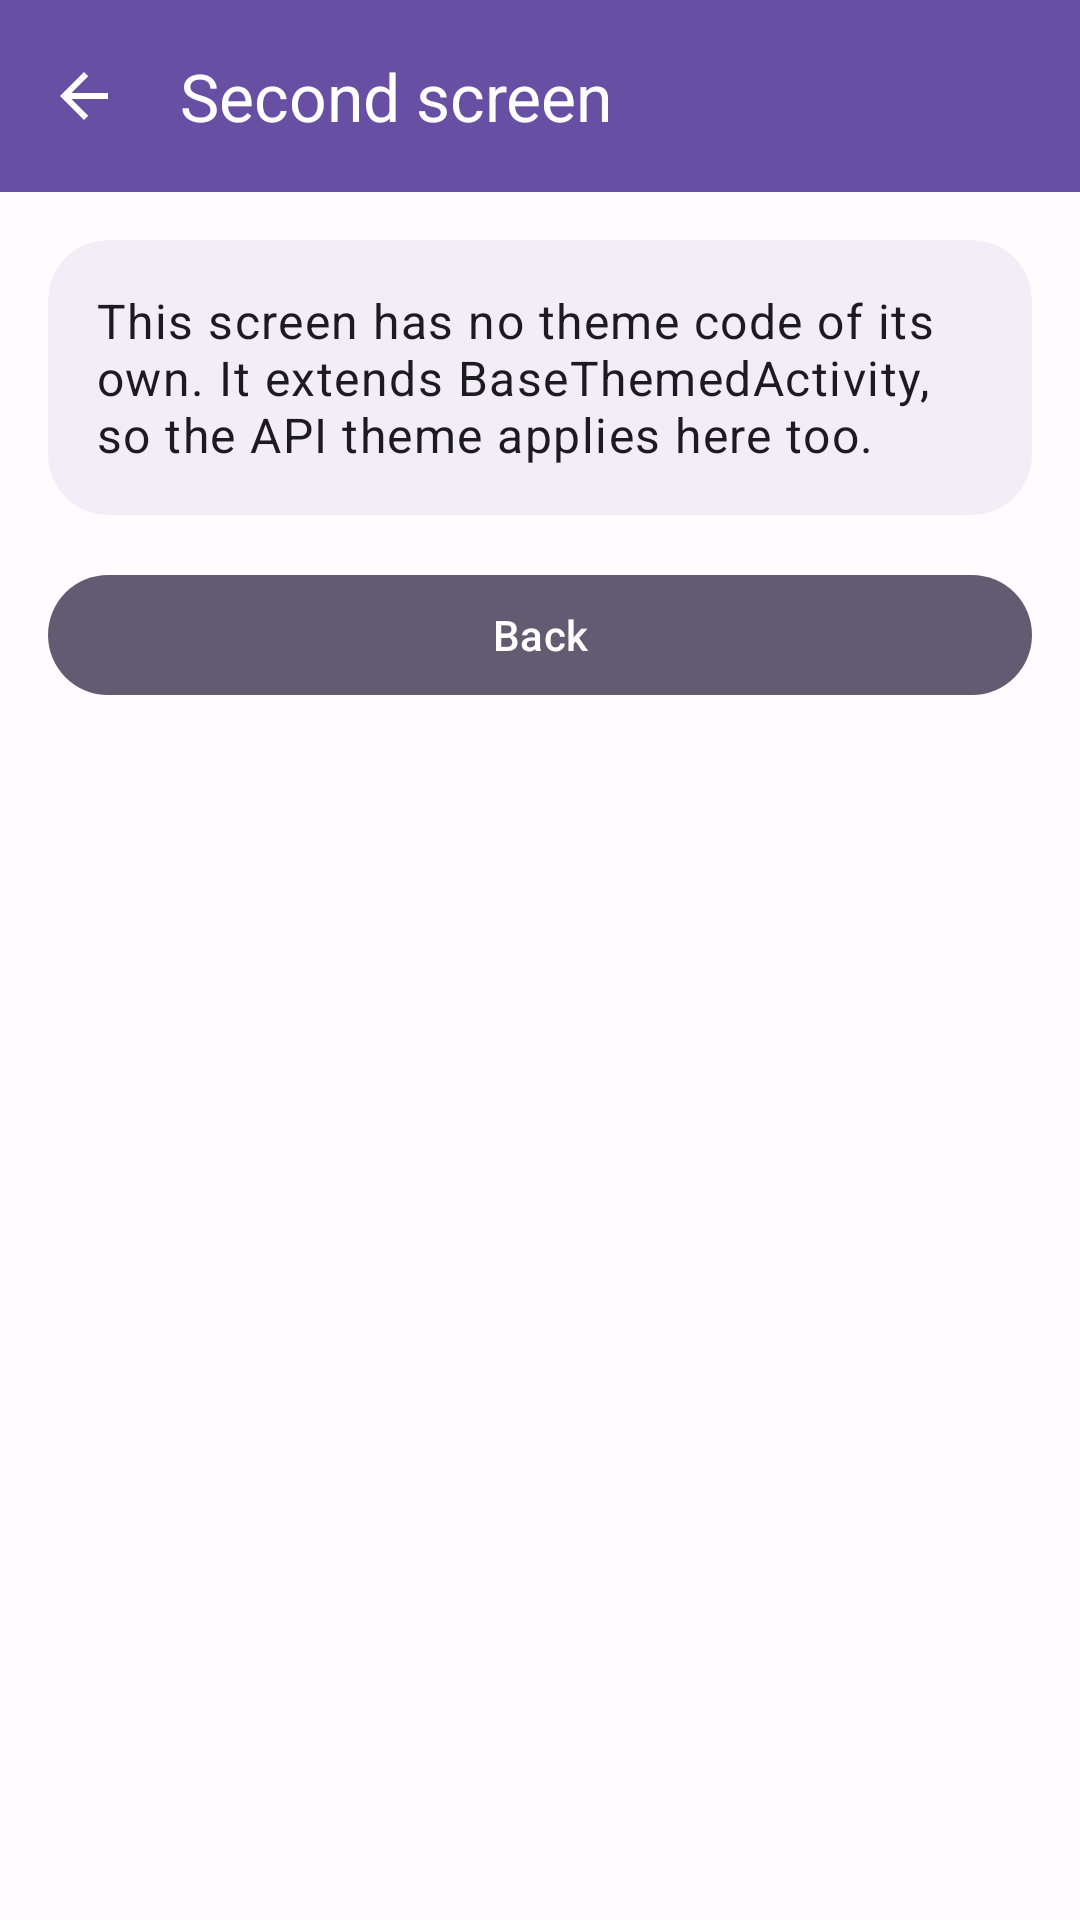

Produce the Android XML layout that renders to this screen, including the resource entries it uses.
<!-- AndroidManifest.xml: application theme Theme.DynamicTheme -->
<!-- res/layout/activity_second.xml -->
<?xml version="1.0" encoding="utf-8"?>
<LinearLayout xmlns:android="http://schemas.android.com/apk/res/android"
    xmlns:app="http://schemas.android.com/apk/res-auto"
    android:layout_width="match_parent"
    android:layout_height="match_parent"
    android:orientation="vertical">

    <com.google.android.material.appbar.MaterialToolbar
        android:id="@+id/toolbar"
        android:layout_width="match_parent"
        android:layout_height="?attr/actionBarSize"
        app:navigationIcon="?attr/homeAsUpIndicator"
        app:title="@string/second_title" />

    <com.google.android.material.card.MaterialCardView
        android:layout_width="match_parent"
        android:layout_height="wrap_content"
        android:layout_margin="16dp"
        app:strokeWidth="0dp">

        <TextView
            android:layout_width="match_parent"
            android:layout_height="wrap_content"
            android:padding="16dp"
            android:text="@string/second_body"
            android:textAppearance="?attr/textAppearanceBodyLarge" />
    </com.google.android.material.card.MaterialCardView>

    <com.google.android.material.button.MaterialButton
        android:id="@+id/button_back"
        style="@style/Widget.App.Button.Secondary"
        android:layout_width="match_parent"
        android:layout_height="wrap_content"
        android:layout_marginHorizontal="16dp"
        android:text="@string/back" />
</LinearLayout>
<!-- resources referenced by this layout -->
<resources>
  <string name="back">Back</string>
  <string name="second_body">This screen has no theme code of its own. It extends BaseThemedActivity, so the API theme applies here too.</string>
  <string name="second_title">Second screen</string>
  <style name="Widget.App.Button.Secondary">
          <item name="backgroundTint">?attr/colorSecondary</item>
          <item name="android:textColor">?attr/colorOnSecondary</item>
      </style>
  <color name="token_primary">#6750A4</color>
  <color name="token_on_primary">#FFFFFF</color>
  <color name="token_secondary">#625B71</color>
  <color name="token_on_secondary">#FFFFFF</color>
  <color name="token_background">#FFFBFE</color>
  <color name="token_on_background">#1C1B1F</color>
  <color name="token_on_surface">#1C1B1F</color>
  <color name="token_surface">#F3EDF7</color>
  <color name="token_error">#B3261E</color>
  <color name="token_on_error">#FFFFFF</color>
  <style name="ShapeAppearance.App.Token" parent="">
          <item name="cornerFamily">rounded</item>
          <item name="cornerSize">@dimen/token_corner_radius</item>
      </style>
  <style name="Widget.App.Card" parent="Widget.Material3.CardView.Filled" />
  <style name="Widget.App.StatusBadge" parent="">
  
          <item name="statusBadgeColor">?attr/colorSecondary</item>
  
          <item name="statusBadgeTextColor">?attr/colorOnSecondary</item>
  
          <item name="statusBadgeCornerRadius">@dimen/token_corner_radius</item>
  
      </style>
  <style name="Widget.App.Toolbar" parent="Widget.Material3.Toolbar">
          <item name="android:background">?attr/colorPrimary</item>
          <item name="titleTextColor">?attr/colorOnPrimary</item>
          <item name="subtitleTextColor">?attr/colorOnPrimary</item>
          <item name="navigationIconTint">?attr/colorOnPrimary</item>
      </style>
  <style name="Widget.App.Button" parent="Widget.Material3.Button">
  
          <item name="shapeAppearance">?attr/shapeAppearanceCornerMedium</item>
  
      </style>
  <style name="Widget.App.Button.Outlined" parent="Widget.Material3.Button.OutlinedButton">
  
          <item name="shapeAppearance">?attr/shapeAppearanceCornerMedium</item>
  
      </style>
  <dimen name="token_corner_radius">20dp</dimen>
</resources>
